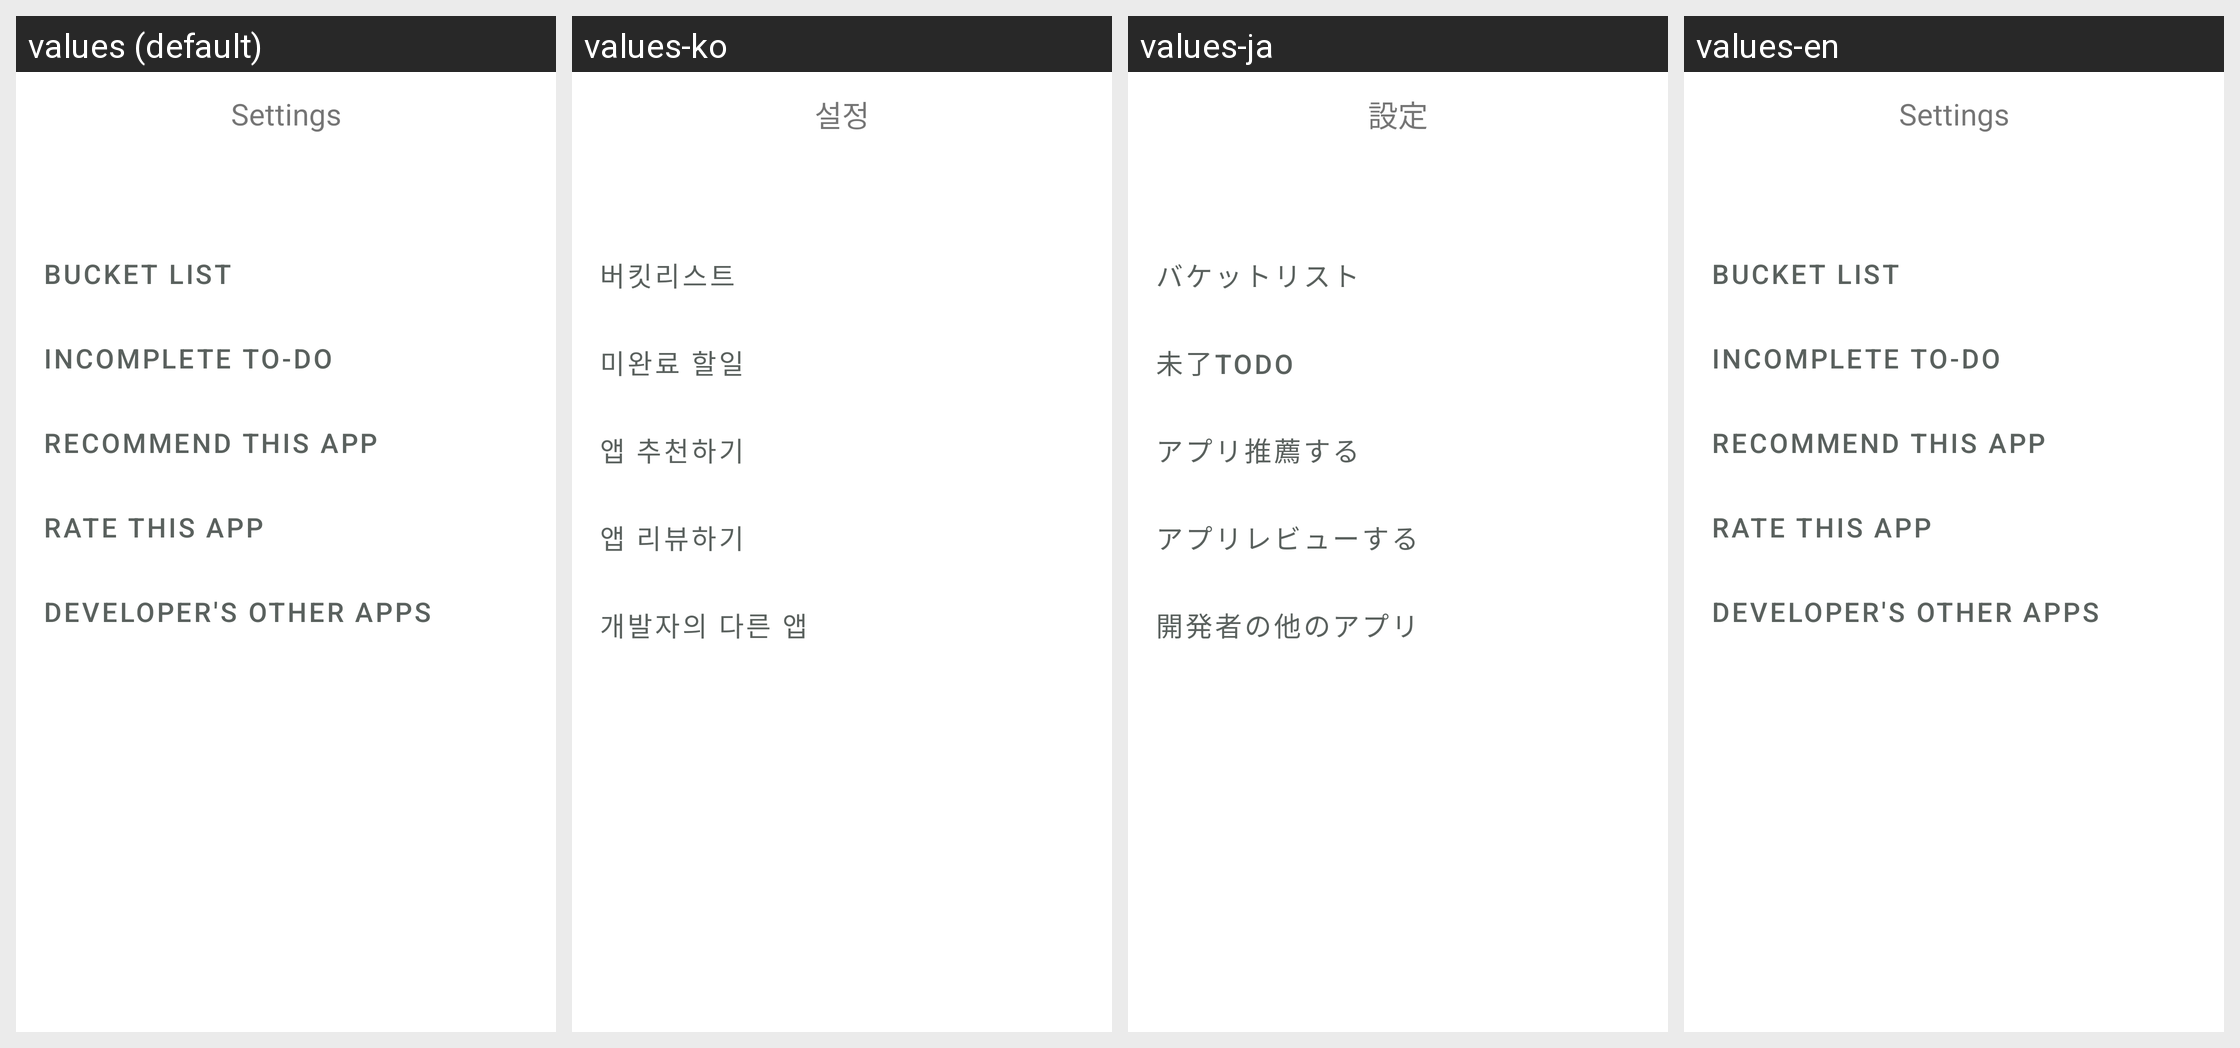

Translations of the strings shown on this Android screen, per locale in the grid:
Android screen res/layout/fragment_setting.xml rendered under 4 locales, left to right: values (default), values-ko, values-ja, values-en. Device: Nexus 5 (rendered at 1080×1920; each locale shown at half size, 540×960, under a caption strip naming it); theme AppTheme.
Strings drawn on this screen, with the default value and each locale's value (text and hints the layout hard-codes, and strings that could not be matched under every locale, appear in the picture but are not listed):

settings
  values: Settings
  values-ko: 설정
  values-ja: 設定
  values-en: Settings

bucket_list
  values: Bucket list
  values-ko: 버킷리스트
  values-ja: バケットリスト
  values-en: Bucket list

incomplete_todo
  values: Incomplete to-do
  values-ko: 미완료 할일
  values-ja: 未了ToDo
  values-en: Incomplete to-do

settings_app_recommend
  values: Recommend this app
  values-ko: 앱 추천하기
  values-ja: アプリ推薦する
  values-en: Recommend this app

settings_app_review
  values: Rate this app
  values-ko: 앱 리뷰하기
  values-ja: アプリレビューする
  values-en: Rate this app

settings_other_apps
  values: Developer's other apps
  values-ko: 개발자의 다른 앱
  values-ja: 開発者の他のアプリ
  values-en: Developer's other apps
